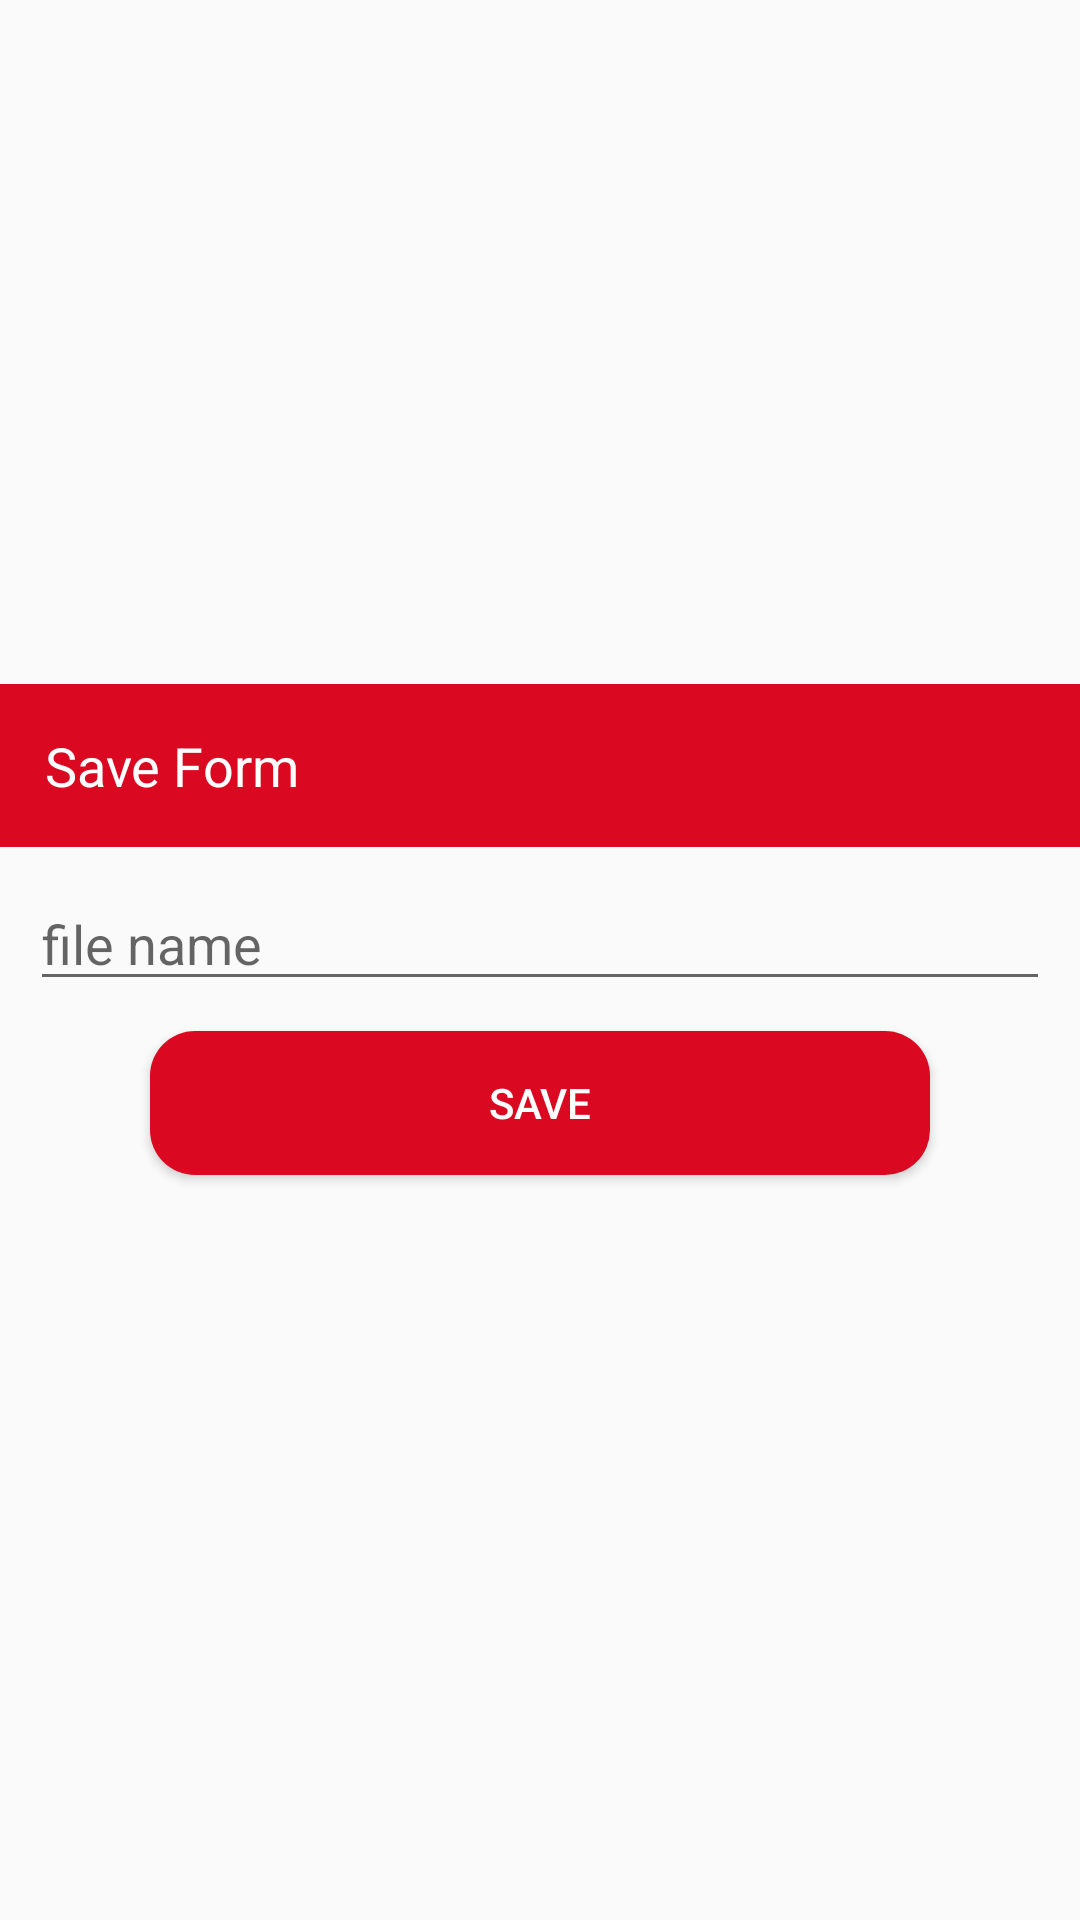

This screen was rendered from an Android layout file. Write that file and the resources it references.
<!-- AndroidManifest.xml: application theme AppTheme -->
<!-- res/layout/save_as_dialog.xml -->
<?xml version="1.0" encoding="utf-8"?>
<LinearLayout xmlns:android="http://schemas.android.com/apk/res/android"
    android:layout_width="match_parent"
    android:layout_height="wrap_content"
    android:layout_gravity="center_vertical"
    android:gravity="center"
    android:orientation="vertical">

    <RelativeLayout
        android:layout_width="wrap_content"
        android:layout_height="wrap_content">

        <TextView
            android:id="@+id/header_tv"
            android:layout_width="match_parent"
            android:layout_height="wrap_content"
            android:background="@color/red"
            android:padding="15dp"
            android:text="Save Form"
            android:textAppearance="@style/TextAppearance.AppCompat.Medium"
            android:textColor="#fff" />
    </RelativeLayout>

    <EditText
        android:id="@+id/et_pdf_file_name"
        android:layout_width="match_parent"
        android:layout_margin="10dp"

        android:layout_height="wrap_content"
        android:hint="file name" />

    <Button
        android:id="@+id/pdf_gen_btn"
        android:layout_width="match_parent"
        android:layout_height="wrap_content"
        android:layout_marginLeft="50dp"
        android:layout_marginRight="50dp"
        android:background="@drawable/button_background"
        android:text="Save"
        android:textColor="#FFF"
        android:layout_marginBottom="20dp"/>
</LinearLayout>
<!-- resources referenced by this layout -->
<resources>
  <color name="red">#DA0921</color>
  <!-- drawable button_background (drawable) -->
  <shape xmlns:android="http://schemas.android.com/apk/res/android" android:shape="rectangle">
      <corners android:radius="15dp" />
      <gradient android:startColor="@color/red"
          android:centerColor="@color/red"
          android:endColor="@color/red" />
  </shape>
  <style name="AppTheme" parent="Theme.AppCompat.Light.NoActionBar">
          
          <item name="colorPrimary">@color/colorPrimary</item>
          <item name="colorPrimaryDark">@color/colorPrimaryDark</item>
          <item name="colorAccent">@color/colorAccent</item>
      </style>
  <color name="colorPrimary">#DA0921</color>
  <color name="colorPrimaryDark">#A7091B</color>
  <color name="colorAccent">#DA0921</color>
</resources>
